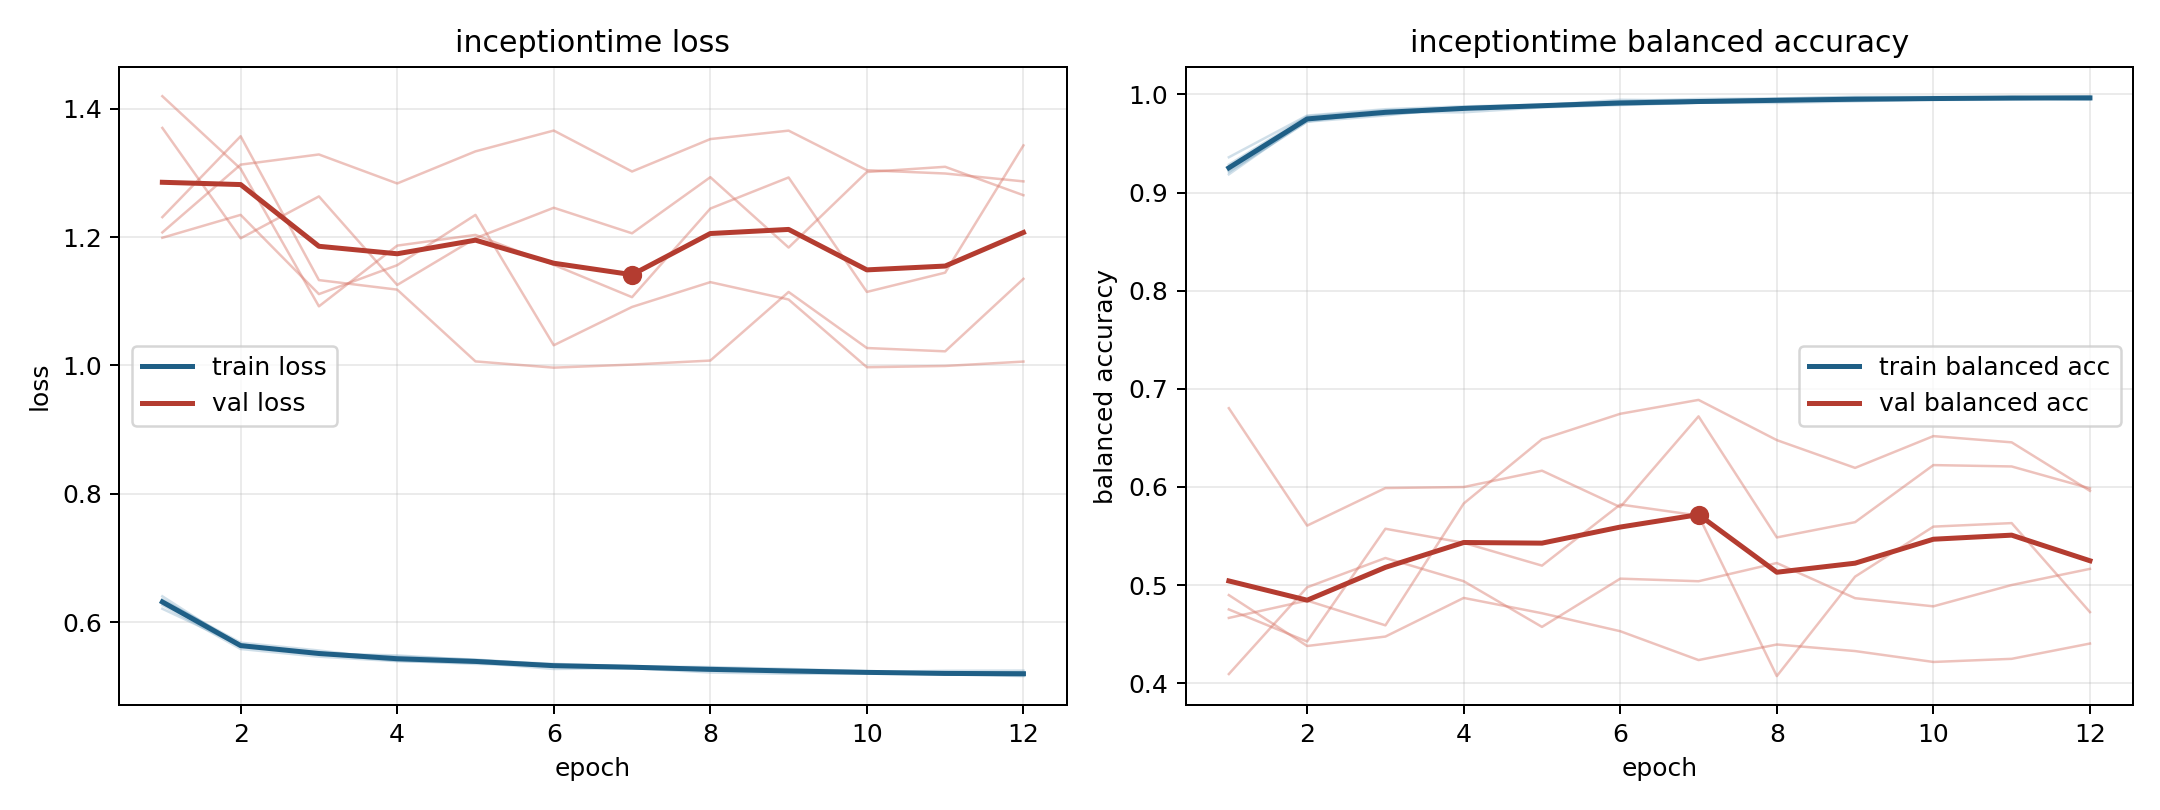

Data behind this chart, as committed beside it:
model, fold, epoch, train_loss, train_balanced_accuracy, val_loss, val_balanced_accuracy
inceptiontime, 1, 1, 0.627, 0.9285, 1.207, 0.4898
inceptiontime, 1, 2, 0.5585, 0.9777, 1.313, 0.4379
inceptiontime, 1, 3, 0.5466, 0.9838, 1.329, 0.4475
inceptiontime, 1, 4, 0.5395, 0.9865, 1.283, 0.4869
inceptiontime, 1, 5, 0.5374, 0.9889, 1.333, 0.4713
inceptiontime, 1, 6, 0.5274, 0.9945, 1.366, 0.453
inceptiontime, 1, 7, 0.5287, 0.9937, 1.302, 0.4236
inceptiontime, 1, 8, 0.5219, 0.9956, 1.353, 0.4394
inceptiontime, 1, 9, 0.5199, 0.9971, 1.366, 0.4328
inceptiontime, 1, 10, 0.5203, 0.9963, 1.304, 0.4216
inceptiontime, 1, 11, 0.5196, 0.996, 1.299, 0.4248
inceptiontime, 1, 12, 0.5226, 0.9946, 1.287, 0.4404
inceptiontime, 2, 1, 0.6358, 0.922, 1.419, 0.4752
inceptiontime, 2, 2, 0.5657, 0.9723, 1.306, 0.4425
inceptiontime, 2, 3, 0.5515, 0.9819, 1.092, 0.5574
inceptiontime, 2, 4, 0.5485, 0.9817, 1.187, 0.5431
inceptiontime, 2, 5, 0.5412, 0.9868, 1.203, 0.5198
inceptiontime, 2, 6, 0.5353, 0.9891, 1.157, 0.5821
inceptiontime, 2, 7, 0.5314, 0.9915, 1.106, 0.5709
inceptiontime, 2, 8, 0.5304, 0.9913, 1.244, 0.4072
inceptiontime, 2, 9, 0.5275, 0.9929, 1.293, 0.5086
inceptiontime, 2, 10, 0.5239, 0.995, 1.115, 0.5596
inceptiontime, 2, 11, 0.5194, 0.9973, 1.145, 0.5631
inceptiontime, 2, 12, 0.5186, 0.9964, 1.343, 0.4725
inceptiontime, 3, 1, 0.6212, 0.9359, 1.37, 0.4093
inceptiontime, 3, 2, 0.5639, 0.9784, 1.198, 0.4977
inceptiontime, 3, 3, 0.5523, 0.9849, 1.263, 0.5276
inceptiontime, 3, 4, 0.5467, 0.9878, 1.125, 0.5039
inceptiontime, 3, 5, 0.5421, 0.9894, 1.198, 0.4574
inceptiontime, 3, 6, 0.5335, 0.9931, 1.246, 0.5065
inceptiontime, 3, 7, 0.5295, 0.9953, 1.206, 0.5039
inceptiontime, 3, 8, 0.5294, 0.9959, 1.293, 0.5225
inceptiontime, 3, 9, 0.5248, 0.9976, 1.184, 0.4866
inceptiontime, 3, 10, 0.5228, 0.9975, 1.301, 0.4783
inceptiontime, 3, 11, 0.5246, 0.9969, 1.309, 0.5
inceptiontime, 3, 12, 0.5249, 0.9963, 1.265, 0.5165
inceptiontime, 4, 1, 0.6342, 0.9209, 1.231, 0.4665
inceptiontime, 4, 2, 0.5684, 0.9721, 1.357, 0.4842
inceptiontime, 4, 3, 0.5562, 0.9786, 1.133, 0.459
inceptiontime, 4, 4, 0.5419, 0.9868, 1.118, 0.5831
inceptiontime, 4, 5, 0.5396, 0.9883, 1.006, 0.6486
inceptiontime, 4, 6, 0.5337, 0.9896, 0.9966, 0.6745
inceptiontime, 4, 7, 0.5311, 0.9916, 1.001, 0.6887
inceptiontime, 4, 8, 0.5275, 0.9931, 1.008, 0.6477
inceptiontime, 4, 9, 0.5246, 0.9943, 1.114, 0.6194
inceptiontime, 4, 10, 0.5214, 0.9957, 1.027, 0.6518
inceptiontime, 4, 11, 0.519, 0.9967, 1.022, 0.6454
inceptiontime, 4, 12, 0.5163, 0.9982, 1.135, 0.596
inceptiontime, 5, 1, 0.6406, 0.9185, 1.199, 0.6802
inceptiontime, 5, 2, 0.5624, 0.9744, 1.235, 0.5606
inceptiontime, 5, 3, 0.5509, 0.9795, 1.111, 0.5989
inceptiontime, 5, 4, 0.5401, 0.9857, 1.156, 0.5999
inceptiontime, 5, 5, 0.5353, 0.9891, 1.234, 0.6166
inceptiontime, 5, 6, 0.5328, 0.99, 1.031, 0.5795
inceptiontime, 5, 7, 0.5299, 0.9916, 1.091, 0.6719
inceptiontime, 5, 8, 0.5248, 0.9939, 1.13, 0.5486
inceptiontime, 5, 9, 0.5248, 0.9936, 1.103, 0.5641
inceptiontime, 5, 10, 0.5221, 0.9944, 0.9973, 0.6223
inceptiontime, 5, 11, 0.5198, 0.9946, 0.9992, 0.6209
inceptiontime, 5, 12, 0.5174, 0.9967, 1.006, 0.5985
